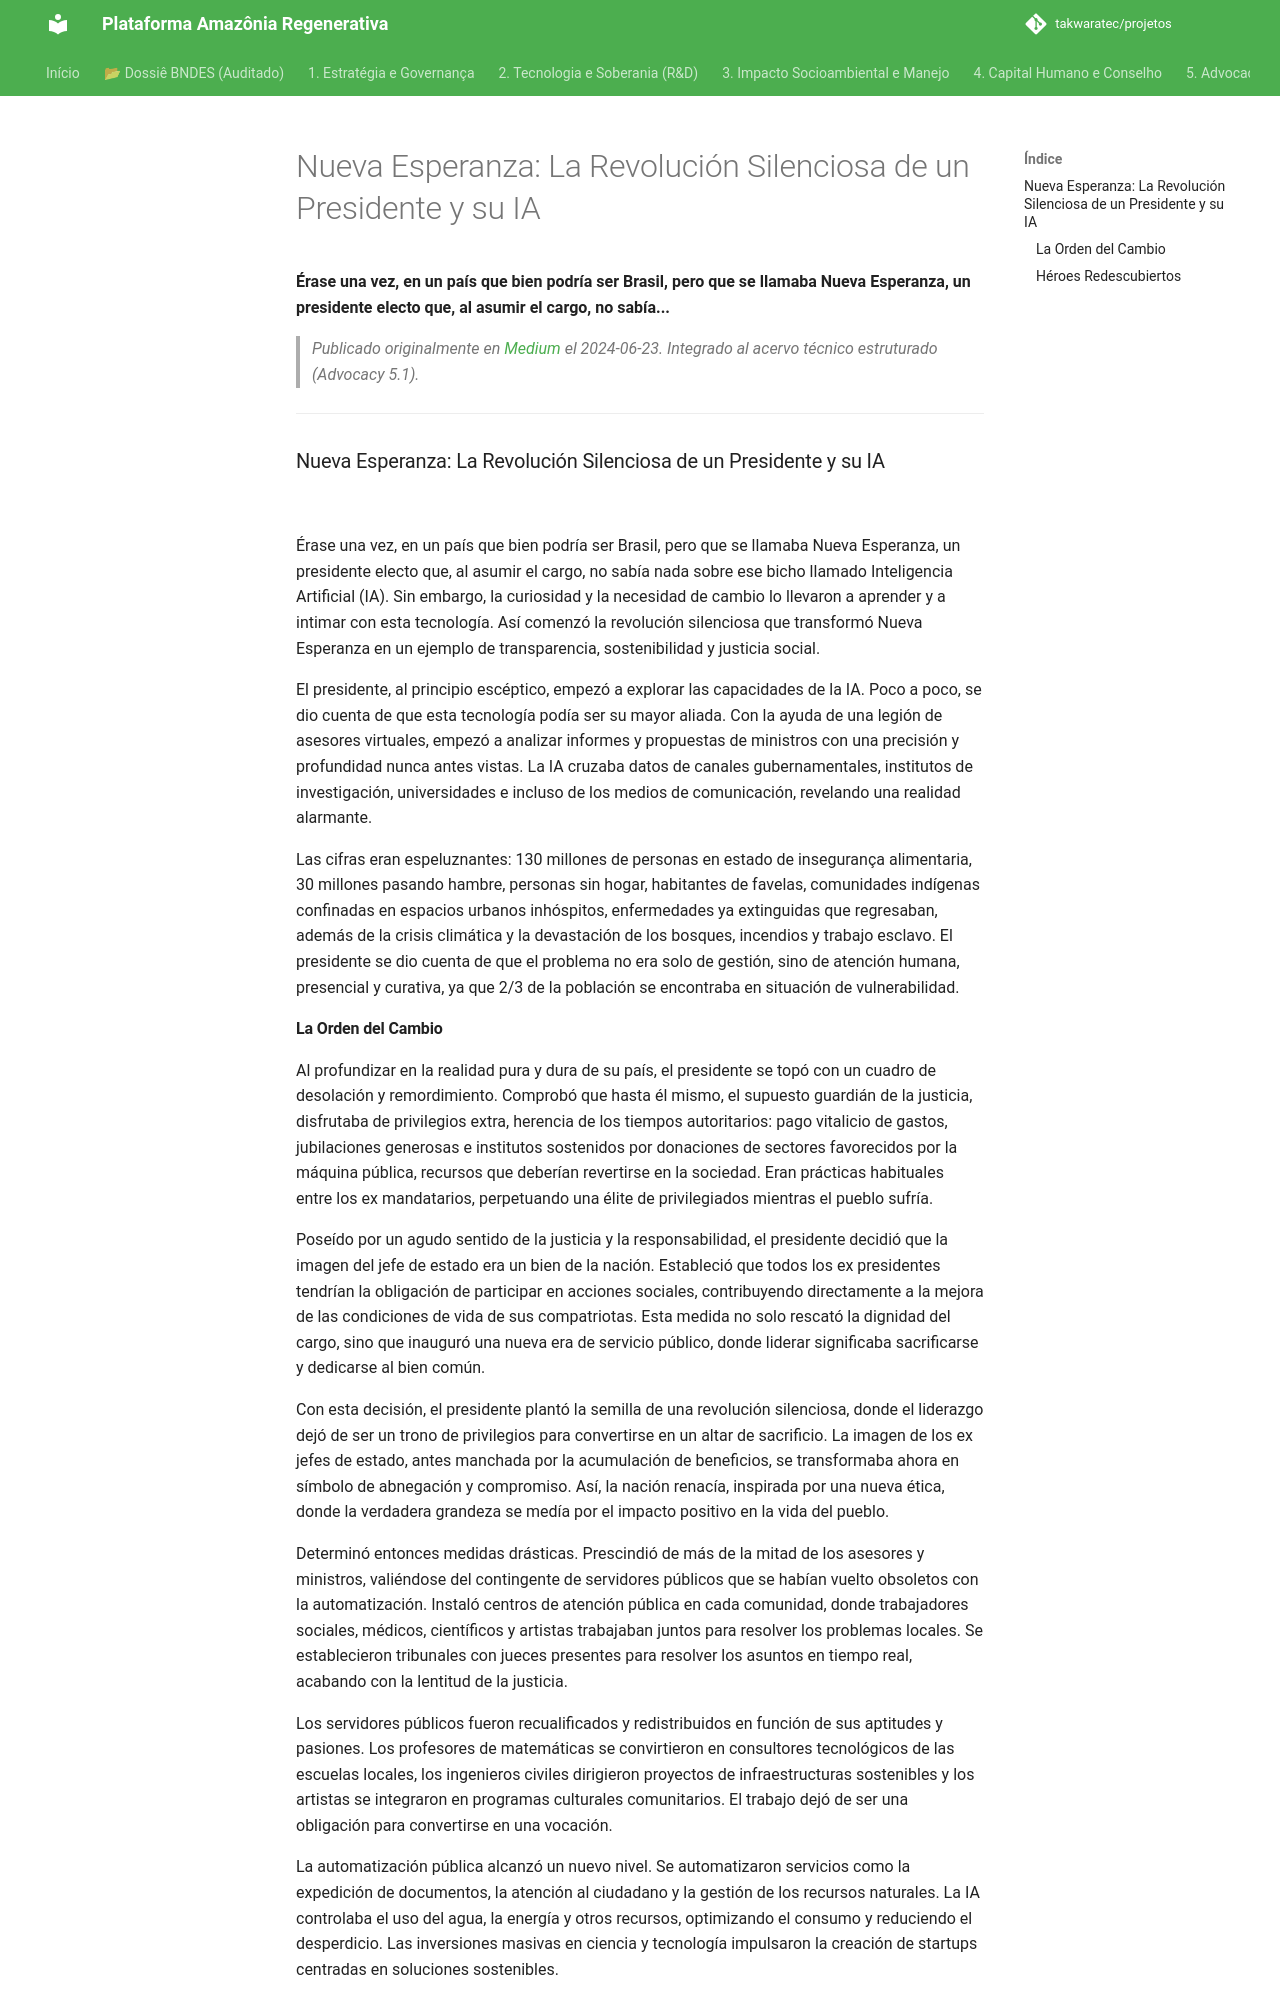

repository: takwaratec/projetos · page: 07_BLOG_MEDIUM/2024-06-23_Nova-Esperanca_es/index.html · generator: mkdocs

---
title: "Nueva Esperanza: La Revolución Silenciosa de un Presidente y su IA"
date: 2024-06-23
author: Fabio Takwara
category: Blog
source: Medium
language: es
---

# Nueva Esperanza: La Revolución Silenciosa de un Presidente y su IA
**Érase una vez, en un país que bien podría ser Brasil, pero que se llamaba Nueva Esperanza, un presidente electo que, al asumir el cargo, no sabía...**

> *Publicado originalmente en [Medium](https://medium.com/@fabiotakwara/nova-esperan%C3%A7a-a-revolu%C3%A7%C3%A3o-silenciosa-de-um-presidente-e-sua-ia-8ea80b6586ca) el 2024-06-23. Integrado al acervo técnico estruturado (Advocacy 5.1).*

---

### Nueva Esperanza: La Revolución Silenciosa de un Presidente y su IA

![](https://cdn-images-1.medium.com/max/800/1*IggP5_iBAtnWKzKXS7s_wg.jpeg)

Érase una vez, en un país que bien podría ser Brasil, pero que se llamaba Nueva Esperanza, un presidente electo que, al asumir el cargo, no sabía nada sobre ese bicho llamado Inteligencia Artificial (IA). Sin embargo, la curiosidad y la necesidad de cambio lo llevaron a aprender y a intimar con esta tecnología. Así comenzó la revolución silenciosa que transformó Nueva Esperanza en un ejemplo de transparencia, sostenibilidad y justicia social.

El presidente, al principio escéptico, empezó a explorar las capacidades de la IA. Poco a poco, se dio cuenta de que esta tecnología podía ser su mayor aliada. Con la ayuda de una legión de asesores virtuales, empezó a analizar informes y propuestas de ministros con una precisión y profundidad nunca antes vistas. La IA cruzaba datos de canales gubernamentales, institutos de investigación, universidades e incluso de los medios de comunicación, revelando una realidad alarmante.

Las cifras eran espeluznantes: 130 millones de personas en estado de insegurança alimentaria, 30 millones pasando hambre, personas sin hogar, habitantes de favelas, comunidades indígenas confinadas en espacios urbanos inhóspitos, enfermedades ya extinguidas que regresaban, además de la crisis climática y la devastación de los bosques, incendios y trabajo esclavo. El presidente se dio cuenta de que el problema no era solo de gestión, sino de atención humana, presencial y curativa, ya que 2/3 de la población se encontraba en situación de vulnerabilidad.
